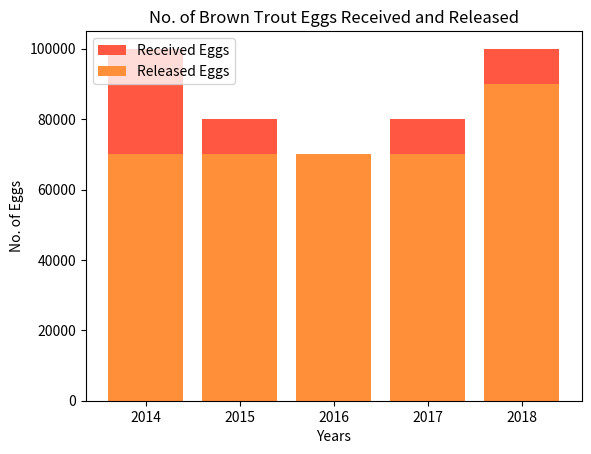

Here is the Python script that generated this plot:
# -*- coding: utf-8 -*-
from __future__ import unicode_literals
import matplotlib.pyplot as plt
import numpy as np

year = ('2014', '2015', '2016', '2017', '2018')
categories = ('Received Eggs', 'Released Eggs')
brownTrout = np.arange(len(year))
receivedEggs = (100000, 80000, 70000, 80000, 100000)
releasedEggs = (70000, 70000, 70000, 70000, 90000)

plt.bar(brownTrout, receivedEggs, align="center", color="#ff5742") 
plt.bar(brownTrout, releasedEggs, align="center", color="#ff8f39")
plt.xticks(brownTrout, year)
plt.ylabel("No. of Eggs")
plt.xlabel("Years")
plt.legend(categories, loc=2)
plt.title("No. of Brown Trout Eggs Received and Released")
plt.show()
